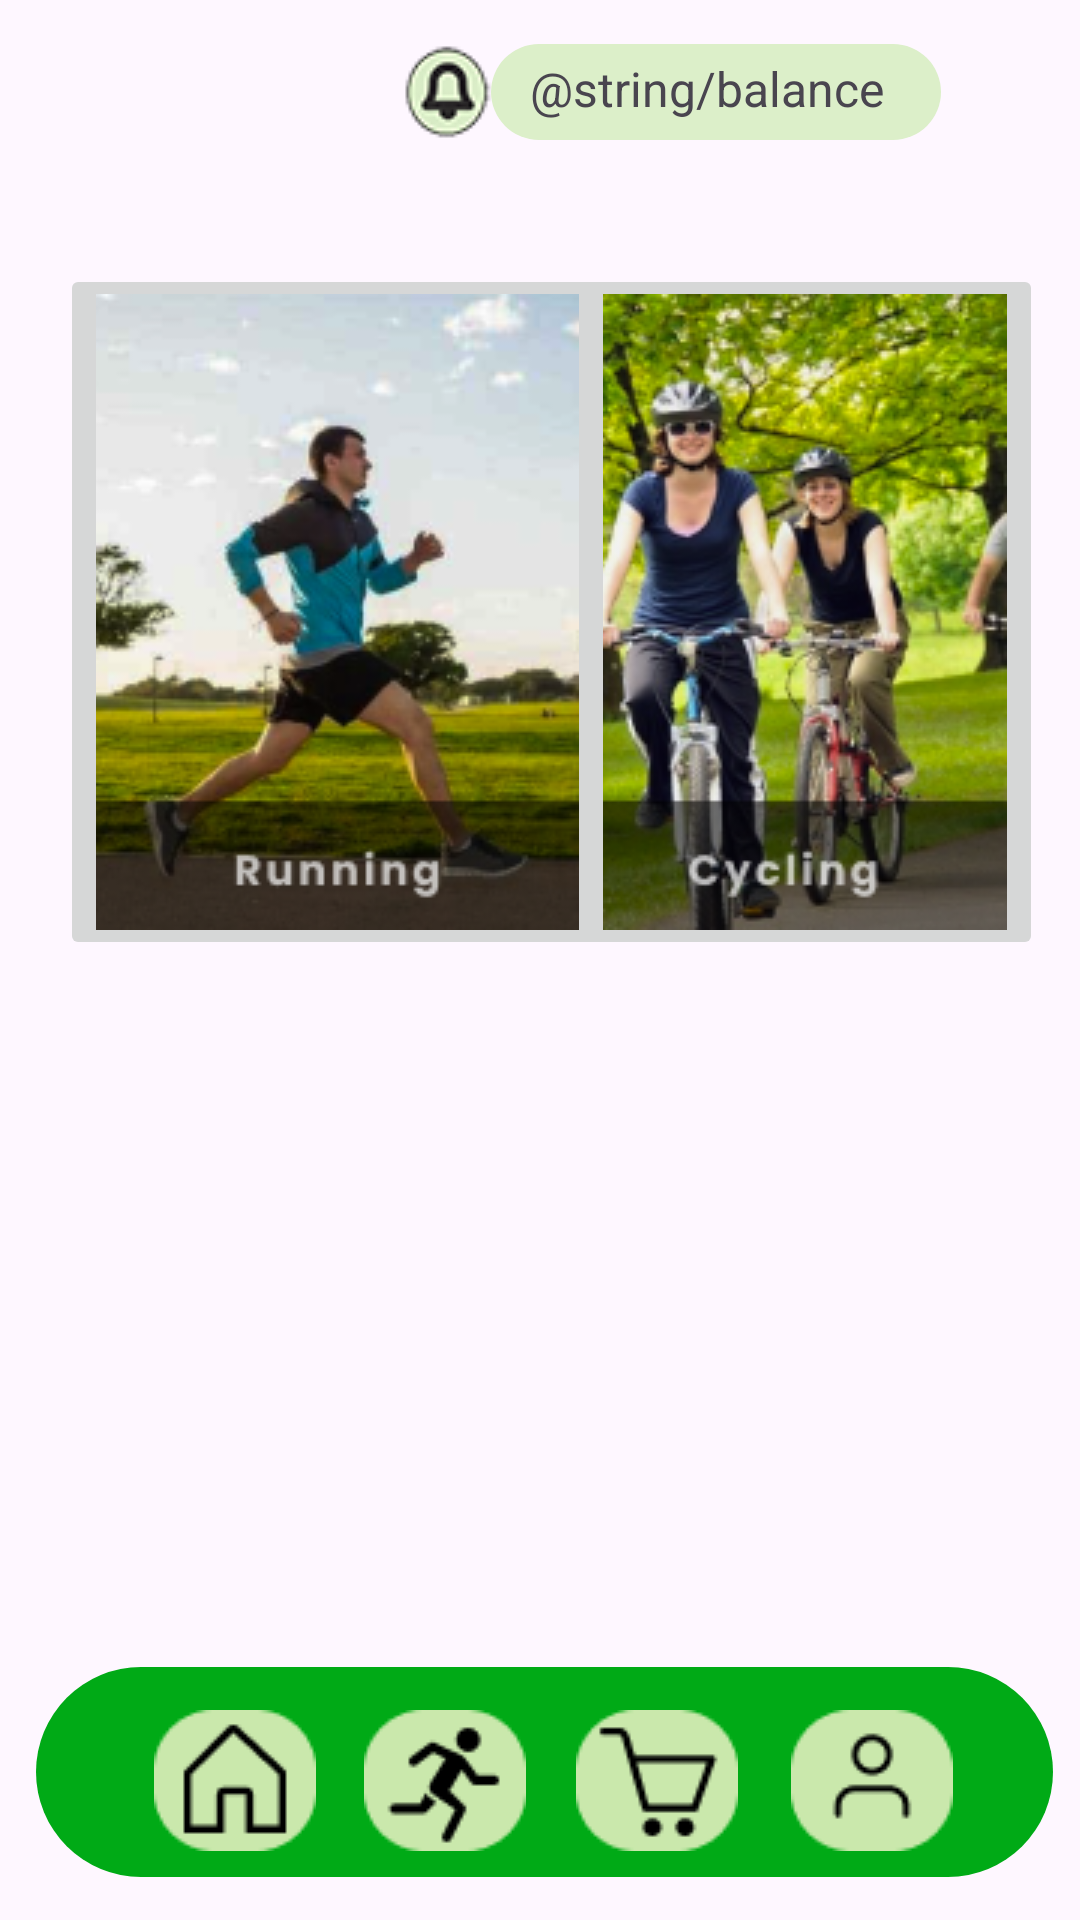

Produce the Android XML layout that renders to this screen, including the resource entries it uses.
<!-- AndroidManifest.xml: application theme Theme.Nutricom -->
<!-- res/layout/activity_work.xml -->
<?xml version="1.0" encoding="utf-8"?>

<androidx.constraintlayout.widget.ConstraintLayout xmlns:android="http://schemas.android.com/apk/res/android"
    xmlns:app="http://schemas.android.com/apk/res-auto"
    xmlns:tools="http://schemas.android.com/tools"
    android:layout_width="match_parent"
    android:layout_height="match_parent"
    android:outlineAmbientShadowColor="#129C18"
    android:orientation="vertical"
    tools:context=".MainActivity2">


    <View
        android:id="@+id/navigationView"
        android:layout_width="339dp"
        android:layout_height="70dp"
        android:background="@drawable/rounded_background"
        android:foregroundGravity="center_horizontal"
        app:layout_constraintBottom_toBottomOf="parent"
        app:layout_constraintEnd_toEndOf="parent"
        app:layout_constraintHorizontal_bias="0.569"
        app:layout_constraintStart_toStartOf="parent"
        app:layout_constraintTop_toTopOf="parent"
        app:layout_constraintVertical_bias="0.975" />

    <View
        android:id="@+id/balanceView"
        android:layout_width="150dp"
        android:layout_height="32dp"
        android:background="@drawable/rounded_background_light_green"
        app:layout_constraintBottom_toBottomOf="parent"
        app:layout_constraintEnd_toEndOf="parent"
        app:layout_constraintHorizontal_bias="0.78"
        app:layout_constraintStart_toStartOf="parent"
        app:layout_constraintTop_toTopOf="parent"
        app:layout_constraintVertical_bias="0.024" />

    <ImageButton
        android:id="@+id/homeButton"
        android:layout_width="54dp"
        android:layout_height="47dp"
        android:background="@android:color/transparent"
        app:layout_constraintBottom_toBottomOf="parent"
        app:layout_constraintEnd_toEndOf="parent"
        app:layout_constraintHorizontal_bias="0.168"
        app:layout_constraintStart_toStartOf="parent"
        app:layout_constraintTop_toTopOf="parent"
        app:layout_constraintVertical_bias="0.961"
        app:srcCompat="@drawable/home_button" />

    <ImageButton
        android:id="@+id/runButton"
        android:layout_width="54dp"
        android:layout_height="47dp"
        android:background="@android:color/transparent"
        app:layout_constraintBottom_toBottomOf="parent"
        app:layout_constraintEnd_toEndOf="parent"
        app:layout_constraintHorizontal_bias="0.397"
        app:layout_constraintStart_toStartOf="parent"
        app:layout_constraintTop_toTopOf="parent"
        app:layout_constraintVertical_bias="0.961"
        app:srcCompat="@drawable/running_button" />

    <ImageButton
        android:id="@+id/trashButton"
        android:layout_width="54dp"
        android:layout_height="47dp"
        android:background="@android:color/transparent"
        app:layout_constraintBottom_toBottomOf="parent"
        app:layout_constraintEnd_toEndOf="parent"
        app:layout_constraintHorizontal_bias="0.627"
        app:layout_constraintStart_toStartOf="parent"
        app:layout_constraintTop_toTopOf="parent"
        app:layout_constraintVertical_bias="0.961"
        app:srcCompat="@drawable/shop_button" />

    <ImageButton
        android:id="@+id/peopleButton"
        android:layout_width="54dp"
        android:layout_height="47dp"
        android:background="@android:color/transparent"
        app:layout_constraintBottom_toBottomOf="parent"
        app:layout_constraintEnd_toEndOf="parent"
        app:layout_constraintHorizontal_bias="0.862"
        app:layout_constraintStart_toStartOf="parent"
        app:layout_constraintTop_toTopOf="parent"
        app:layout_constraintVertical_bias="0.961"
        app:srcCompat="@drawable/about_button" />

    <ImageButton
        android:id="@+id/notificationButton"
        android:layout_width="32dp"
        android:layout_height="32dp"
        android:background="@android:color/transparent"
        app:layout_constraintBottom_toBottomOf="parent"
        app:layout_constraintEnd_toEndOf="parent"
        app:layout_constraintHorizontal_bias="0.406"
        app:layout_constraintStart_toStartOf="parent"
        app:layout_constraintTop_toTopOf="parent"
        app:layout_constraintVertical_bias="0.024"
        app:srcCompat="@drawable/notification_icon" />


    <ImageButton
        android:id="@+id/oneOption"
        android:layout_width="wrap_content"
        android:layout_height="wrap_content"
        app:layout_constraintBottom_toBottomOf="parent"
        app:layout_constraintEnd_toEndOf="parent"
        app:layout_constraintHorizontal_bias="0.929"
        app:layout_constraintStart_toStartOf="parent"
        app:layout_constraintTop_toTopOf="parent"
        app:layout_constraintVertical_bias="0.216"
        app:srcCompat="@drawable/cycling_activity" />

    <ImageButton
        android:id="@+id/twoOption"
        android:layout_width="wrap_content"
        android:layout_height="wrap_content"
        app:layout_constraintBottom_toBottomOf="parent"
        app:layout_constraintEnd_toEndOf="parent"
        app:layout_constraintHorizontal_bias="0.115"
        app:layout_constraintStart_toStartOf="parent"
        app:layout_constraintTop_toTopOf="parent"
        app:layout_constraintVertical_bias="0.216"
        app:srcCompat="@drawable/running_activity" />

    <TextView
        android:id="@+id/balanceText"
        android:layout_width="wrap_content"
        android:layout_height="wrap_content"
        android:text="@string/balance"
        android:textSize="16sp"
        app:layout_constraintBottom_toBottomOf="parent"
        app:layout_constraintEnd_toEndOf="parent"
        app:layout_constraintHorizontal_bias="0.730"
        app:layout_constraintStart_toStartOf="parent"
        app:layout_constraintTop_toTopOf="parent"
        app:layout_constraintVertical_bias="0.030" />




</androidx.constraintlayout.widget.ConstraintLayout>
<!-- resources referenced by this layout -->
<resources>
  <!-- drawable about_button: png bitmap (drawable, 1353 bytes) -->
  <!-- drawable cycling_activity: png bitmap (drawable, 83744 bytes) -->
  <!-- drawable home_button: png bitmap (drawable, 1293 bytes) -->
  <!-- drawable notification_icon: png bitmap (drawable, 5399 bytes) -->
  <!-- drawable rounded_background (drawable) -->
  <?xml version="1.0" encoding="utf-8"?>
  
  <shape xmlns:android="http://schemas.android.com/apk/res/android">
      <solid android:color="#00AA16" />
      <corners android:radius="130dp" />
  </shape>
  <!-- drawable rounded_background_light_green (drawable) -->
  <?xml version="1.0" encoding="utf-8"?>
  
  <shape xmlns:android="http://schemas.android.com/apk/res/android">
      <solid android:color="#DCEFC9" />
      <corners android:radius="130dp" />
  </shape>
  <!-- drawable running_activity: png bitmap (drawable, 51694 bytes) -->
  <!-- drawable running_button: png bitmap (drawable, 1912 bytes) -->
  <!-- drawable shop_button: png bitmap (drawable, 1484 bytes) -->
  <style name="Theme.Nutricom" parent="Base.Theme.Nutricom" />
  <style name="Base.Theme.Nutricom" parent="Theme.Material3.DayNight.NoActionBar">
          
          
      </style>
</resources>
